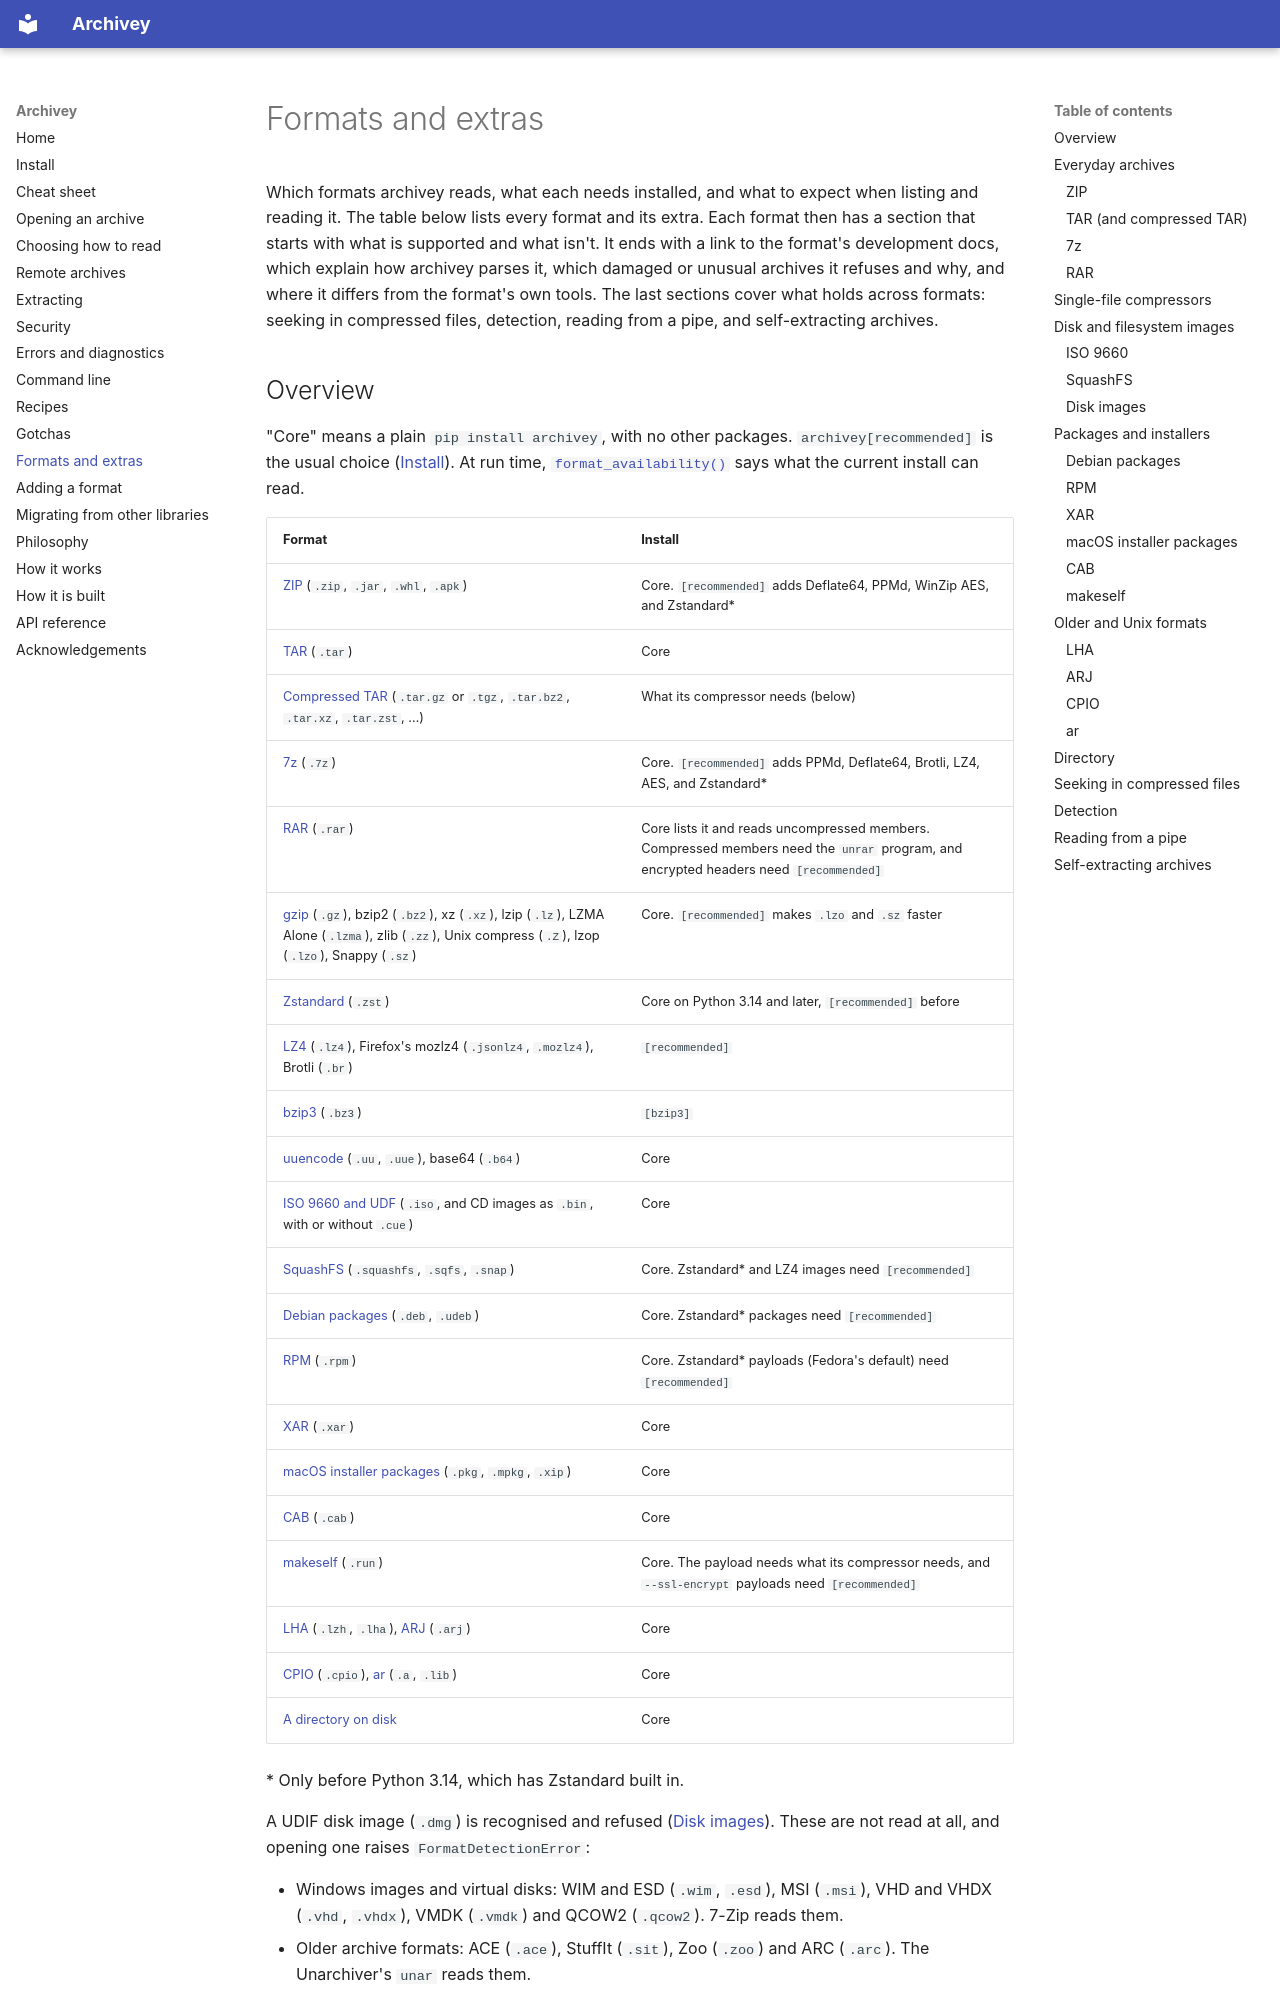

repository: archivey-dev/archivey · page: formats/index.html · generator: mkdocs

# Formats and extras

Which formats archivey reads, what each needs installed, and what to expect when listing and
reading it. The table below lists every format and its extra. Each format then has a section
that starts with what is supported and what isn't. It ends with a link to the format's
development docs, which explain how archivey parses it, which damaged or unusual archives it
refuses and why, and where it differs from the format's own tools. The last sections cover
what holds across formats: seeking in compressed files, detection, reading from a pipe,
and self-extracting archives.

## Overview

"Core" means a plain `pip install archivey`, with no other packages. `archivey[recommended]` is
the usual choice ([Install](install.md)). At run time,
[`format_availability()`](api.md#archivey.format_availability) says what the current install can
read.

| Format | Install |
|---|---|
| [ZIP](#zip) (`.zip`, `.jar`, `.whl`, `.apk`) | Core. `[recommended]` adds Deflate64, PPMd, WinZip AES, and Zstandard* |
| [TAR](#tar-and-compressed-tar) (`.tar`) | Core |
| [Compressed TAR](#tar-and-compressed-tar) (`.tar.gz` or `.tgz`, `.tar.bz2`, `.tar.xz`, `.tar.zst`, …) | What its compressor needs (below) |
| [7z](#7z) (`.7z`) | Core. `[recommended]` adds PPMd, Deflate64, Brotli, LZ4, AES, and Zstandard* |
| [RAR](#rar) (`.rar`) | Core lists it and reads uncompressed members. Compressed members need the `unrar` program, and encrypted headers need `[recommended]` |
| [gzip](#single-file-compressors) (`.gz`), bzip2 (`.bz2`), xz (`.xz`), lzip (`.lz`), LZMA Alone (`.lzma`), zlib (`.zz`), Unix compress (`.Z`), lzop (`.lzo`), Snappy (`.sz`) | Core. `[recommended]` makes `.lzo` and `.sz` faster |
| [Zstandard](#single-file-compressors) (`.zst`) | Core on Python 3.14 and later, `[recommended]` before |
| [LZ4](#single-file-compressors) (`.lz4`), Firefox's mozlz4 (`.jsonlz4`, `.mozlz4`), Brotli (`.br`) | `[recommended]` |
| [bzip3](#single-file-compressors) (`.bz3`) | `[bzip3]` |
| [uuencode](#single-file-compressors) (`.uu`, `.uue`), base64 (`.b64`) | Core |
| [ISO 9660 and UDF](#iso-9660) (`.iso`, and CD images as `.bin`, with or without `.cue`) | Core |
| [SquashFS](#squashfs) (`.squashfs`, `.sqfs`, `.snap`) | Core. Zstandard* and LZ4 images need `[recommended]` |
| [Debian packages](#debian-packages) (`.deb`, `.udeb`) | Core. Zstandard* packages need `[recommended]` |
| [RPM](#rpm) (`.rpm`) | Core. Zstandard* payloads (Fedora's default) need `[recommended]` |
| [XAR](#xar) (`.xar`) | Core |
| [macOS installer packages](#macos-installer-packages) (`.pkg`, `.mpkg`, `.xip`) | Core |
| [CAB](#cab) (`.cab`) | Core |
| [makeself](#makeself) (`.run`) | Core. The payload needs what its compressor needs, and `--ssl-encrypt` payloads need `[recommended]` |
| [LHA](#lha) (`.lzh`, `.lha`), [ARJ](#arj) (`.arj`) | Core |
| [CPIO](#cpio) (`.cpio`), [ar](#ar) (`.a`, `.lib`) | Core |
| [A directory on disk](#directory) | Core |

\* Only before Python 3.14, which has Zstandard built in.

A UDIF disk image (`.dmg`) is recognised and refused ([Disk images](#disk-images)). These are not
read at all, and opening one raises `FormatDetectionError`:

- Windows images and virtual disks: WIM and ESD (`.wim`, `.esd`), MSI (`.msi`), VHD and VHDX
  (`.vhd`, `.vhdx`), VMDK (`.vmdk`) and QCOW2 (`.qcow2`). 7-Zip reads them.
- Older archive formats: ACE (`.ace`), StuffIt (`.sit`), Zoo (`.zoo`) and ARC (`.arc`). The
  Unarchiver's `unar` reads them.
- ZPAQ (`.zpaq`), which the `zpaq` tool reads.

Where this page names a diagnostic, such as `ARCHIVE_TRAILING_DATA`, archivey records it on the
reader and carries on: it is a warning by default and an exception under `DiagnosticPolicy.STRICT`
([Diagnostics](errors-and-diagnostics.md#diagnostics)).

The
[library analysis](https://github.com/archivey-dev/archivey/blob/main/dev-docs/library-analysis.md)
explains the choice of each compression library, and [Acknowledgements](acknowledgements.md)
credits them.

## Everyday archives
